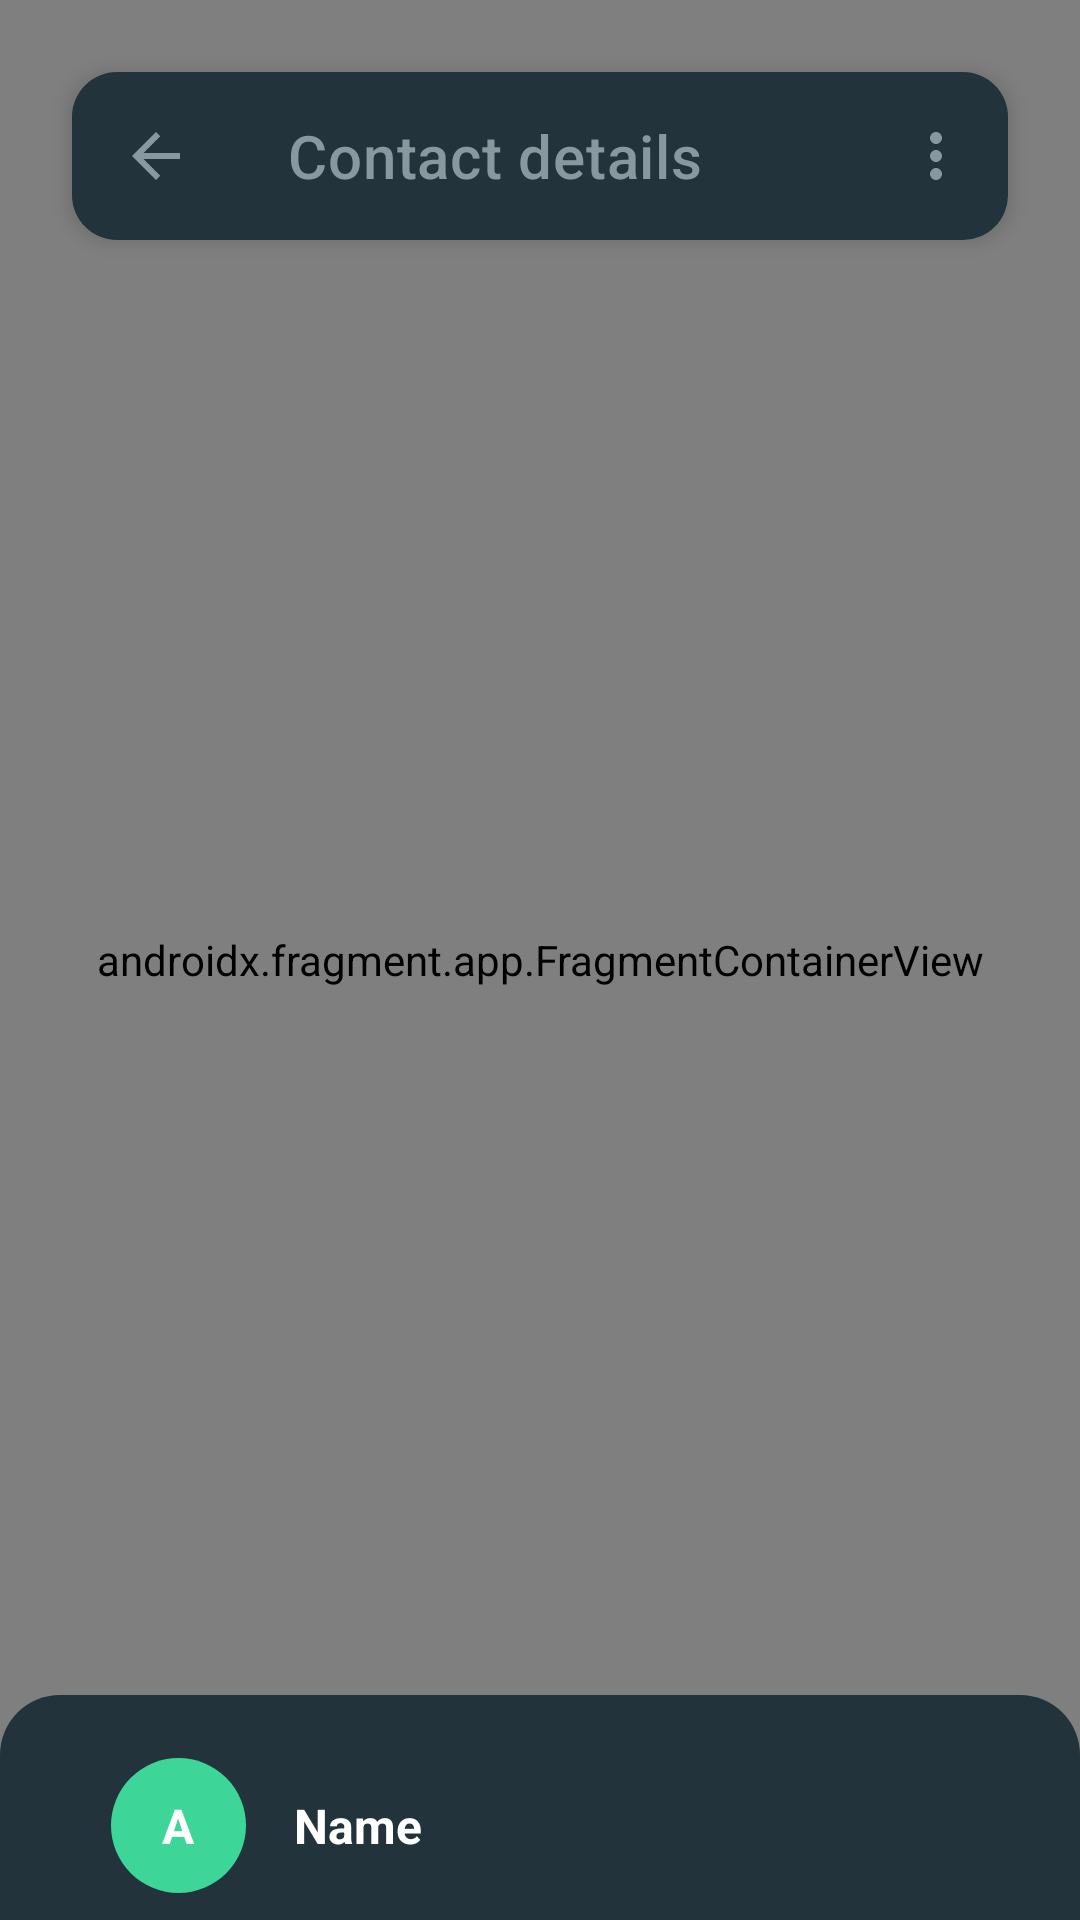

The Android layout XML behind this screen, and the referenced resources:
<!-- AndroidManifest.xml: application theme Theme.ContactBook -->
<!-- res/layout/fragment_contact_details.xml -->
<?xml version="1.0" encoding="utf-8"?>
<androidx.constraintlayout.widget.ConstraintLayout xmlns:android="http://schemas.android.com/apk/res/android"
    xmlns:app="http://schemas.android.com/apk/res-auto"
    xmlns:tools="http://schemas.android.com/tools"
    android:layout_width="match_parent"
    android:layout_height="match_parent"
    tools:context=".view.ContactDetailsFragment">


    <com.google.android.material.appbar.MaterialToolbar
        android:id="@+id/contact_details_toolbar"
        style="@style/Widget.MaterialComponents.Toolbar.Primary"
        android:layout_width="match_parent"
        android:layout_height="?attr/actionBarSize"
        android:layout_marginStart="24dp"
        android:layout_marginTop="24dp"
        android:layout_marginEnd="24dp"
        android:background="@drawable/rounded_back_for_toolbar"
        app:layout_constraintEnd_toEndOf="parent"
        app:layout_constraintStart_toStartOf="parent"
        app:layout_constraintTop_toTopOf="parent"
        app:menu="@menu/add_new_contact_menu"
        app:navigationIcon="@drawable/ic_baseline_arrow_back_24"
        app:title="Contact details"
        app:titleTextColor="@color/welcome_text_color" />


    <androidx.fragment.app.FragmentContainerView
        android:id="@+id/contact_details_map"
        android:name="com.google.android.gms.maps.SupportMapFragment"
        android:layout_width="0dp"
        android:layout_height="0dp"
        app:layout_constraintBottom_toBottomOf="parent"
        app:layout_constraintEnd_toEndOf="parent"
        app:layout_constraintStart_toStartOf="parent"
        app:layout_constraintTop_toTopOf="parent" />

    <androidx.coordinatorlayout.widget.CoordinatorLayout
        android:layout_width="0dp"
        android:layout_height="wrap_content"
        app:layout_constraintBottom_toBottomOf="parent"
        app:layout_constraintEnd_toEndOf="parent"
        app:layout_constraintStart_toStartOf="parent">

        <androidx.constraintlayout.widget.ConstraintLayout
            android:id="@+id/bottom_sheet"
            android:layout_width="match_parent"
            android:layout_height="wrap_content"
            android:background="@drawable/square_back_for_bottom_sheet"
            android:padding="16dp"
            app:behavior_hideable="false"
            app:behavior_peekHeight="75dp"
            app:layout_behavior="@string/bottom_sheet_behavior">

            <LinearLayout
                android:id="@+id/linearLayout2"
                android:layout_width="0dp"
                android:layout_height="wrap_content"
                android:layout_marginStart="16dp"
                android:layout_marginTop="5dp"
                android:layout_marginEnd="16dp"
                android:gravity="center"
                android:orientation="horizontal"
                app:layout_constraintEnd_toEndOf="parent"
                app:layout_constraintStart_toStartOf="parent"
                app:layout_constraintTop_toTopOf="parent">

                <LinearLayout
                    android:layout_width="45dp"
                    android:layout_height="45dp"
                    android:layout_marginStart="5dp"
                    android:background="@drawable/rounder_back"
                    android:gravity="center">

                    <TextView
                        android:id="@+id/bottom_sheet_image_tv"
                        android:layout_width="wrap_content"
                        android:layout_height="wrap_content"
                        android:text="A"
                        android:textColor="@color/white"
                        android:textSize="16sp"
                        android:textStyle="bold" />
                </LinearLayout>


                <TextView
                    android:id="@+id/bottom_sheet_name"
                    android:layout_width="match_parent"
                    android:layout_height="wrap_content"
                    android:layout_marginStart="16dp"
                    android:text="@string/name"
                    android:textColor="@color/white"
                    android:textSize="16sp"
                    android:textStyle="bold" />
            </LinearLayout>

            <TextView
                android:id="@+id/bottom_sheet_phone"
                android:layout_width="0dp"
                android:layout_height="wrap_content"
                android:drawablePadding="16dp"
                android:padding="10dp"
                android:text="+12456789"
                android:textColor="@color/white"
                app:drawableStartCompat="@drawable/ic_baseline_local_phone_24"
                app:layout_constraintEnd_toEndOf="@+id/linearLayout2"
                app:layout_constraintStart_toStartOf="@+id/linearLayout2"
                app:layout_constraintTop_toBottomOf="@+id/linearLayout2" />

            <TextView
                android:id="@+id/bottom_sheet_address"
                android:layout_width="0dp"
                android:layout_height="wrap_content"
                android:drawablePadding="16dp"
                android:padding="10dp"
                android:text="Mirpur, dhaka, bangladesh"
                android:textColor="@color/white"
                app:drawableStartCompat="@drawable/ic_baseline_location_on_24"
                app:layout_constraintEnd_toEndOf="@+id/bottom_sheet_phone"
                app:layout_constraintStart_toStartOf="@+id/bottom_sheet_phone"
                app:layout_constraintTop_toBottomOf="@+id/bottom_sheet_phone" />
        </androidx.constraintlayout.widget.ConstraintLayout>
    </androidx.coordinatorlayout.widget.CoordinatorLayout>


</androidx.constraintlayout.widget.ConstraintLayout>
<!-- resources referenced by this layout -->
<resources>
  <color name="welcome_text_color">#88989F</color>
  <color name="white">#FFFFFFFF</color>
  <!-- drawable ic_baseline_arrow_back_24 (drawable) -->
  <vector android:autoMirrored="true" android:height="24dp"
      android:tint="#88989F" android:viewportHeight="24"
      android:viewportWidth="24" android:width="24dp" xmlns:android="http://schemas.android.com/apk/res/android">
      <path android:fillColor="@android:color/white" android:pathData="M20,11H7.83l5.59,-5.59L12,4l-8,8 8,8 1.41,-1.41L7.83,13H20v-2z"/>
  </vector>
  <!-- drawable ic_baseline_local_phone_24 (drawable) -->
  <vector android:height="24dp" android:tint="#88989F"
      android:viewportHeight="24" android:viewportWidth="24"
      android:width="24dp" xmlns:android="http://schemas.android.com/apk/res/android">
      <path android:fillColor="@android:color/white" android:pathData="M6.62,10.79c1.44,2.83 3.76,5.14 6.59,6.59l2.2,-2.2c0.27,-0.27 0.67,-0.36 1.02,-0.24 1.12,0.37 2.33,0.57 3.57,0.57 0.55,0 1,0.45 1,1V20c0,0.55 -0.45,1 -1,1 -9.39,0 -17,-7.61 -17,-17 0,-0.55 0.45,-1 1,-1h3.5c0.55,0 1,0.45 1,1 0,1.25 0.2,2.45 0.57,3.57 0.11,0.35 0.03,0.74 -0.25,1.02l-2.2,2.2z"/>
  </vector>
  <!-- drawable ic_baseline_location_on_24 (drawable) -->
  <vector android:height="24dp" android:tint="#88989F"
      android:viewportHeight="24" android:viewportWidth="24"
      android:width="24dp" xmlns:android="http://schemas.android.com/apk/res/android">
      <path android:fillColor="@android:color/white" android:pathData="M12,2C8.13,2 5,5.13 5,9c0,5.25 7,13 7,13s7,-7.75 7,-13c0,-3.87 -3.13,-7 -7,-7zM12,11.5c-1.38,0 -2.5,-1.12 -2.5,-2.5s1.12,-2.5 2.5,-2.5 2.5,1.12 2.5,2.5 -1.12,2.5 -2.5,2.5z"/>
  </vector>
  <!-- drawable rounded_back_for_toolbar (drawable) -->
  <?xml version="1.0" encoding="utf-8"?>
  <shape
      android:shape="rectangle"
      xmlns:android="http://schemas.android.com/apk/res/android">
      <solid android:color="@color/background"/>
      <corners android:radius="15dp"/>
  </shape>
  <!-- drawable rounder_back (drawable) -->
  <?xml version="1.0" encoding="utf-8"?>
  <shape
      android:shape="oval"
      xmlns:android="http://schemas.android.com/apk/res/android">
  
      <solid android:color="@color/primary"/>
  
  </shape>
  <!-- drawable square_back_for_bottom_sheet (drawable) -->
  <?xml version="1.0" encoding="utf-8"?>
  <shape
      android:shape="rectangle"
      xmlns:android="http://schemas.android.com/apk/res/android">
      <solid android:color="@color/background"/>
      <corners android:topRightRadius="20dp"
          android:topLeftRadius="20dp"/>
  </shape>
  <string name="name">Name</string>
  <color name="background">#22333B</color>
  <color name="primary">#3DD598</color>
  <!-- drawable splash (drawable) -->
  <?xml version="1.0" encoding="utf-8"?>
  <layer-list xmlns:android="http://schemas.android.com/apk/res/android">
      <item android:drawable="@color/background"/>
      <item android:drawable="@drawable/ic_round_person_pin_circle_24"
          android:gravity="center"/>
  
  </layer-list>
  <color name="teal_200">#FF03DAC5</color>
  <color name="teal_700">#FF018786</color>
  <color name="black">#FF000000</color>
  <!-- drawable ic_round_person_pin_circle_24 (drawable) -->
  <vector android:height="150dp" android:tint="#88989F"
      android:viewportHeight="24" android:viewportWidth="24"
      android:width="150dp" xmlns:android="http://schemas.android.com/apk/res/android">
      <path
          android:fillColor="@android:color/white"
          android:pathData="M12,11c-1.33,0 -4,0.67 -4,2v0.16c0.97,1.12 2.4,1.84 4,1.84s3.03,-0.72 4,-1.84L16,13c0,-1.33 -2.67,-2 -4,-2zM12,10c1.1,0 2,-0.9 2,-2s-0.9,-2 -2,-2 -2,0.9 -2,2 0.9,2 2,2zM12,2c4.2,0 8,3.22 8,8.2 0,3.18 -2.45,6.92 -7.34,11.23 -0.38,0.33 -0.95,0.33 -1.33,0C6.45,17.12 4,13.38 4,10.2 4,5.22 7.8,2 12,2z"/>
  </vector>
</resources>
